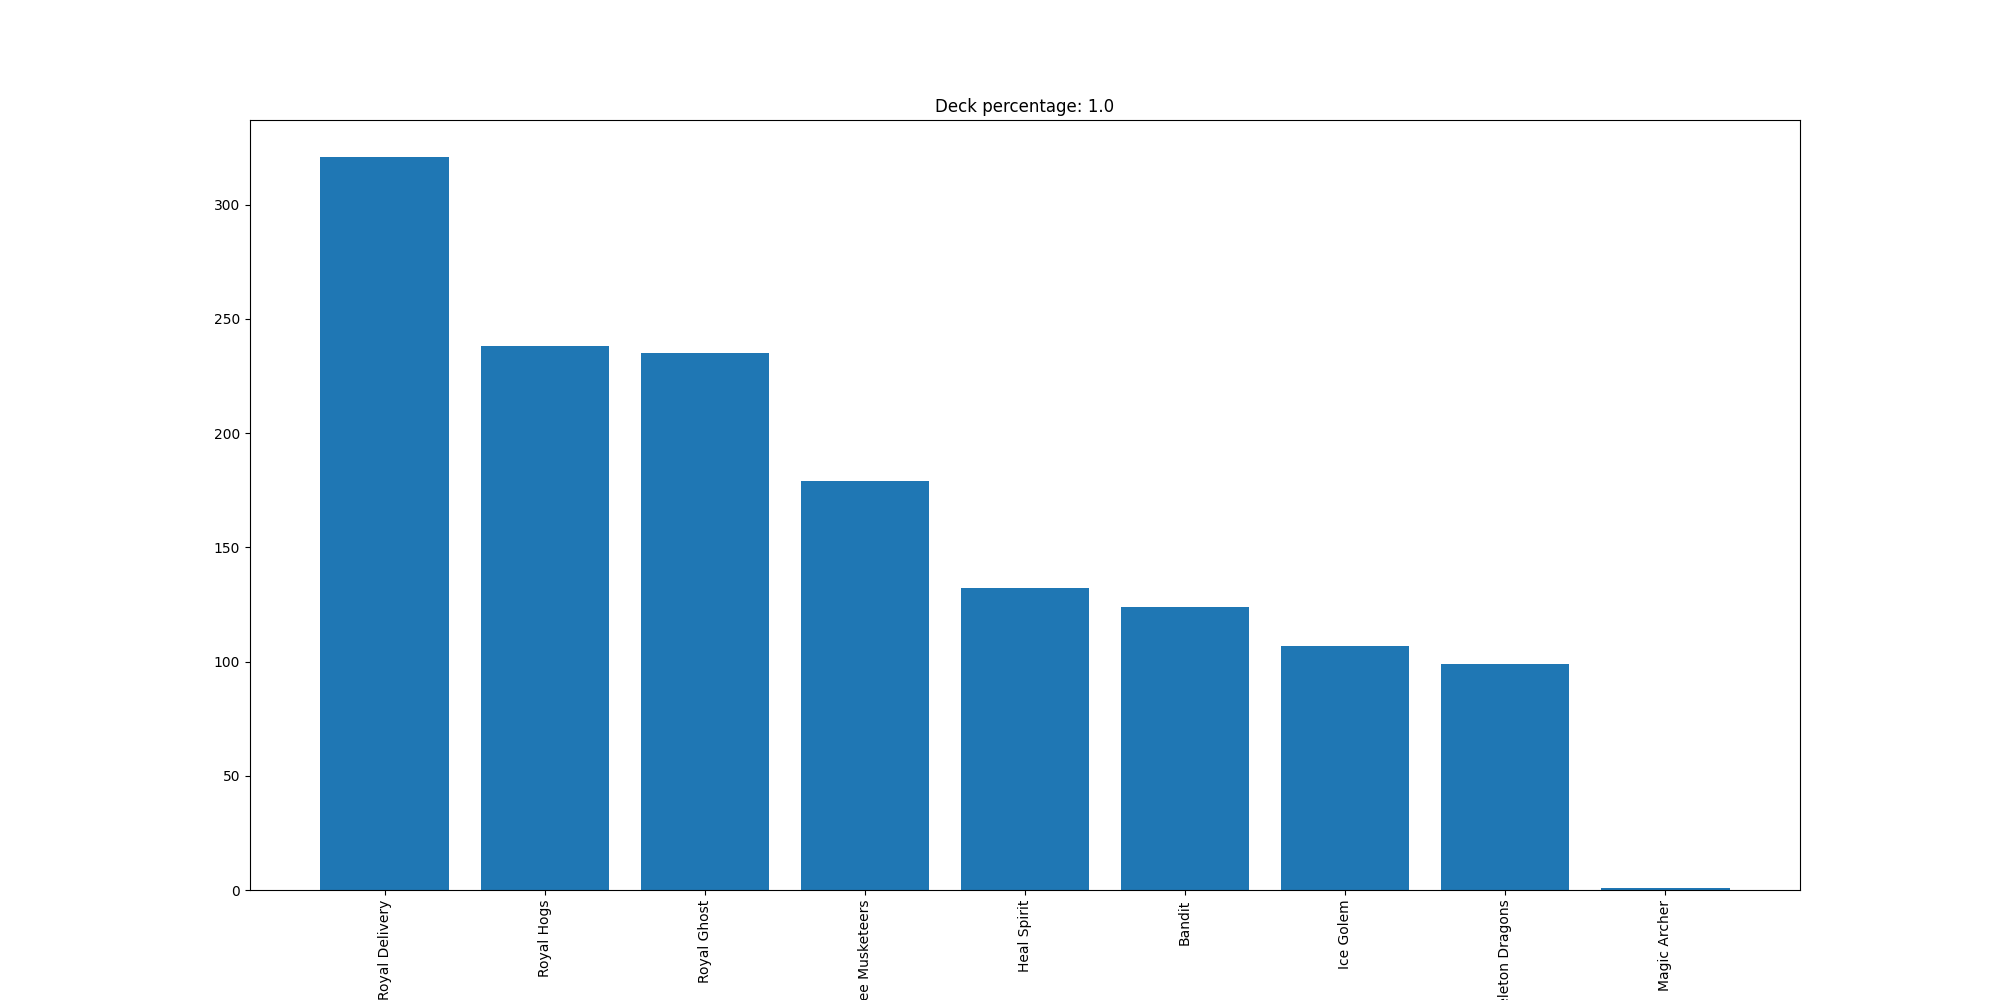

Source data for this figure (header and first rows):
Royal Delivery, 321
Royal Hogs, 238
Royal Ghost, 235
Three Musketeers, 179
Heal Spirit, 132
Bandit, 124
Ice Golem, 107
Skeleton Dragons, 99
Magic Archer, 1
